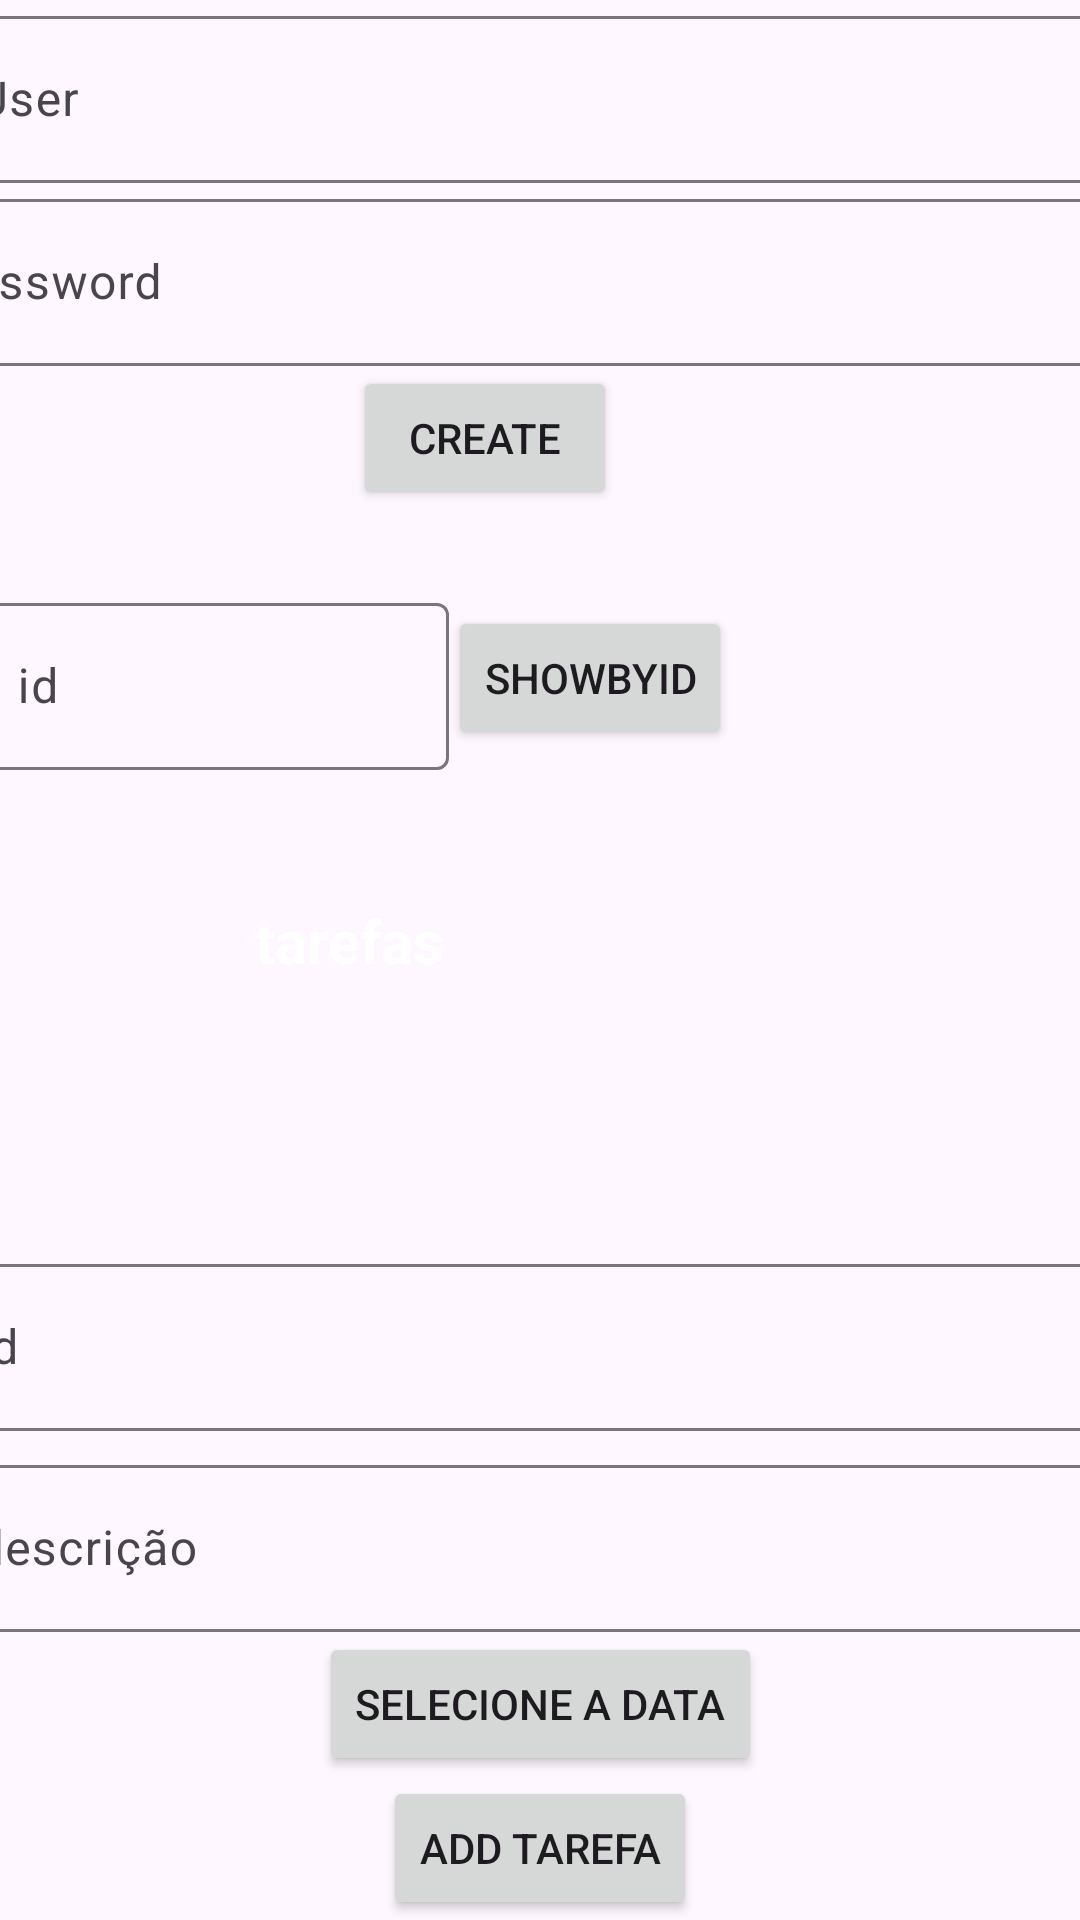

Reconstruct the res/layout file that produces this screen, plus the resources it refers to.
<!-- AndroidManifest.xml: application theme Theme.Habitus -->
<!-- res/layout/activity_main.xml -->
<?xml version="1.0" encoding="utf-8"?>
<androidx.constraintlayout.widget.ConstraintLayout xmlns:android="http://schemas.android.com/apk/res/android"
    xmlns:app="http://schemas.android.com/apk/res-auto"
    xmlns:tools="http://schemas.android.com/tools"
    android:id="@+id/main"
    android:layout_width="match_parent"
    android:layout_height="match_parent"
    tools:context=".MainActivity">

    <com.google.android.material.textfield.TextInputLayout
        android:id="@+id/Box1"
        android:layout_width="409dp"
        android:layout_height="wrap_content"
        app:layout_constraintEnd_toEndOf="parent"
        app:layout_constraintStart_toStartOf="parent"
        app:layout_constraintTop_toTopOf="parent">

        <com.google.android.material.textfield.TextInputEditText
            android:id="@+id/InputUser"
            android:layout_width="match_parent"
            android:layout_height="wrap_content"
            android:hint="User"
            android:textColor="#FFFFFF" />
    </com.google.android.material.textfield.TextInputLayout>

    <Button
        android:id="@+id/CreateUser"
        android:layout_width="wrap_content"
        android:layout_height="wrap_content"
        android:text="Create"
        app:layout_constraintEnd_toEndOf="parent"
        app:layout_constraintStart_toStartOf="@+id/textInputLayout5"
        app:layout_constraintTop_toBottomOf="@+id/textInputLayout5" />

    <com.google.android.material.textfield.TextInputLayout
        android:id="@+id/textInputLayout5"
        android:layout_width="409dp"
        android:layout_height="wrap_content"
        app:layout_constraintEnd_toEndOf="parent"
        app:layout_constraintStart_toStartOf="@+id/Box1"
        app:layout_constraintTop_toBottomOf="@+id/Box1">

        <com.google.android.material.textfield.TextInputEditText
            android:id="@+id/InputPassword"
            android:layout_width="match_parent"
            android:layout_height="wrap_content"
            android:hint="Password"
            android:textColor="#FFFFFF" />
    </com.google.android.material.textfield.TextInputLayout>

    <Button
        android:id="@+id/ShowById"
        android:layout_width="wrap_content"
        android:layout_height="wrap_content"
        android:layout_marginStart="70dp"
        android:layout_marginTop="32dp"
        android:text="ShowById"
        app:layout_constraintEnd_toEndOf="@+id/CreateUser"
        app:layout_constraintStart_toStartOf="@+id/CreateUser"
        app:layout_constraintTop_toBottomOf="@+id/CreateUser" />

    <com.google.android.material.textfield.TextInputLayout
        android:id="@+id/textInputLayout6"
        android:layout_width="160dp"
        android:layout_height="wrap_content"
        app:layout_constraintBottom_toBottomOf="@+id/ShowById"
        app:layout_constraintEnd_toStartOf="@+id/ShowById"
        app:layout_constraintTop_toTopOf="@+id/ShowById">

        <com.google.android.material.textfield.TextInputEditText
            android:id="@+id/InputId"
            android:layout_width="match_parent"
            android:layout_height="wrap_content"
            android:hint="id"
            android:textColor="#FFFFFF"
            android:textColorLink="#FFFBFB" />
    </com.google.android.material.textfield.TextInputLayout>

    <TextView
        android:id="@+id/idtarefas"
        android:layout_width="wrap_content"
        android:layout_height="wrap_content"
        android:layout_marginTop="50dp"
        android:text="tarefas"
        android:textColor="#FFFFFF"
        android:textSize="20sp"
        android:textStyle="bold"
        app:layout_constraintEnd_toEndOf="@+id/ShowById"
        app:layout_constraintStart_toStartOf="@+id/textInputLayout6"
        app:layout_constraintTop_toBottomOf="@+id/ShowById" />

    <Button
        android:id="@+id/buttonAddTarefa"
        android:layout_width="wrap_content"
        android:layout_height="wrap_content"
        android:text="add Tarefa"
        app:layout_constraintBottom_toBottomOf="parent"
        app:layout_constraintEnd_toEndOf="parent"
        app:layout_constraintStart_toStartOf="parent" />

    <com.google.android.material.textfield.TextInputLayout
        android:id="@+id/textInputLayout10"
        android:layout_width="409dp"
        android:layout_height="wrap_content"
        app:layout_constraintBottom_toTopOf="@+id/Selectdata"
        app:layout_constraintEnd_toEndOf="@+id/Selectdata"
        app:layout_constraintStart_toStartOf="@+id/Selectdata">

        <com.google.android.material.textfield.TextInputEditText
            android:id="@+id/Descricao"
            android:layout_width="match_parent"
            android:layout_height="wrap_content"
            android:hint="descrição"
            android:textColor="#FFFFFF" />
    </com.google.android.material.textfield.TextInputLayout>

    <com.google.android.material.textfield.TextInputLayout
        android:layout_width="409dp"
        android:layout_height="wrap_content"
        android:layout_marginBottom="6dp"
        app:layout_constraintBottom_toTopOf="@+id/textInputLayout10"
        app:layout_constraintEnd_toEndOf="@+id/textInputLayout10"
        app:layout_constraintStart_toStartOf="@+id/textInputLayout10">

        <com.google.android.material.textfield.TextInputEditText
            android:id="@+id/IdAdd"
            android:layout_width="match_parent"
            android:layout_height="wrap_content"
            android:hint="Id"
            android:textColor="#FFFFFF" />
    </com.google.android.material.textfield.TextInputLayout>

    <Button
        android:id="@+id/Selectdata"
        android:layout_width="wrap_content"
        android:layout_height="wrap_content"
        android:text="Selecione a data"
        app:layout_constraintBottom_toTopOf="@+id/buttonAddTarefa"
        app:layout_constraintEnd_toEndOf="@+id/buttonAddTarefa"
        app:layout_constraintStart_toStartOf="@+id/buttonAddTarefa" />

    <RelativeLayout xmlns:android="http://schemas.android.com/apk/res/android"
        android:layout_width="match_parent"
        android:layout_height="match_parent">

        <ProgressBar
            android:id="@+id/progressBar"
            style="?android:attr/progressBarStyleLarge"
            android:layout_width="wrap_content"
            android:layout_height="wrap_content"
            android:layout_centerInParent="true"
            android:visibility="gone"/>
    </RelativeLayout>

</androidx.constraintlayout.widget.ConstraintLayout>
<!-- resources referenced by this layout -->
<resources>
  <style name="Theme.Habitus" parent="Base.Theme.Habitus" />
  <style name="Base.Theme.Habitus" parent="Theme.Material3.DayNight.NoActionBar">
          <item name="colorPrimary">@color/primaryColor</item>
          <item name="colorSecondary">@color/secundaryColor</item>
  
          <item name="android:windowBackground">?attr/colorSurface</item>
          <item name="android:textColorPrimary">?attr/colorOnSurface</item>
      </style>
  <color name="primaryColor">#673AB7</color>
  <color name="secundaryColor">#EAFF00</color>
</resources>
